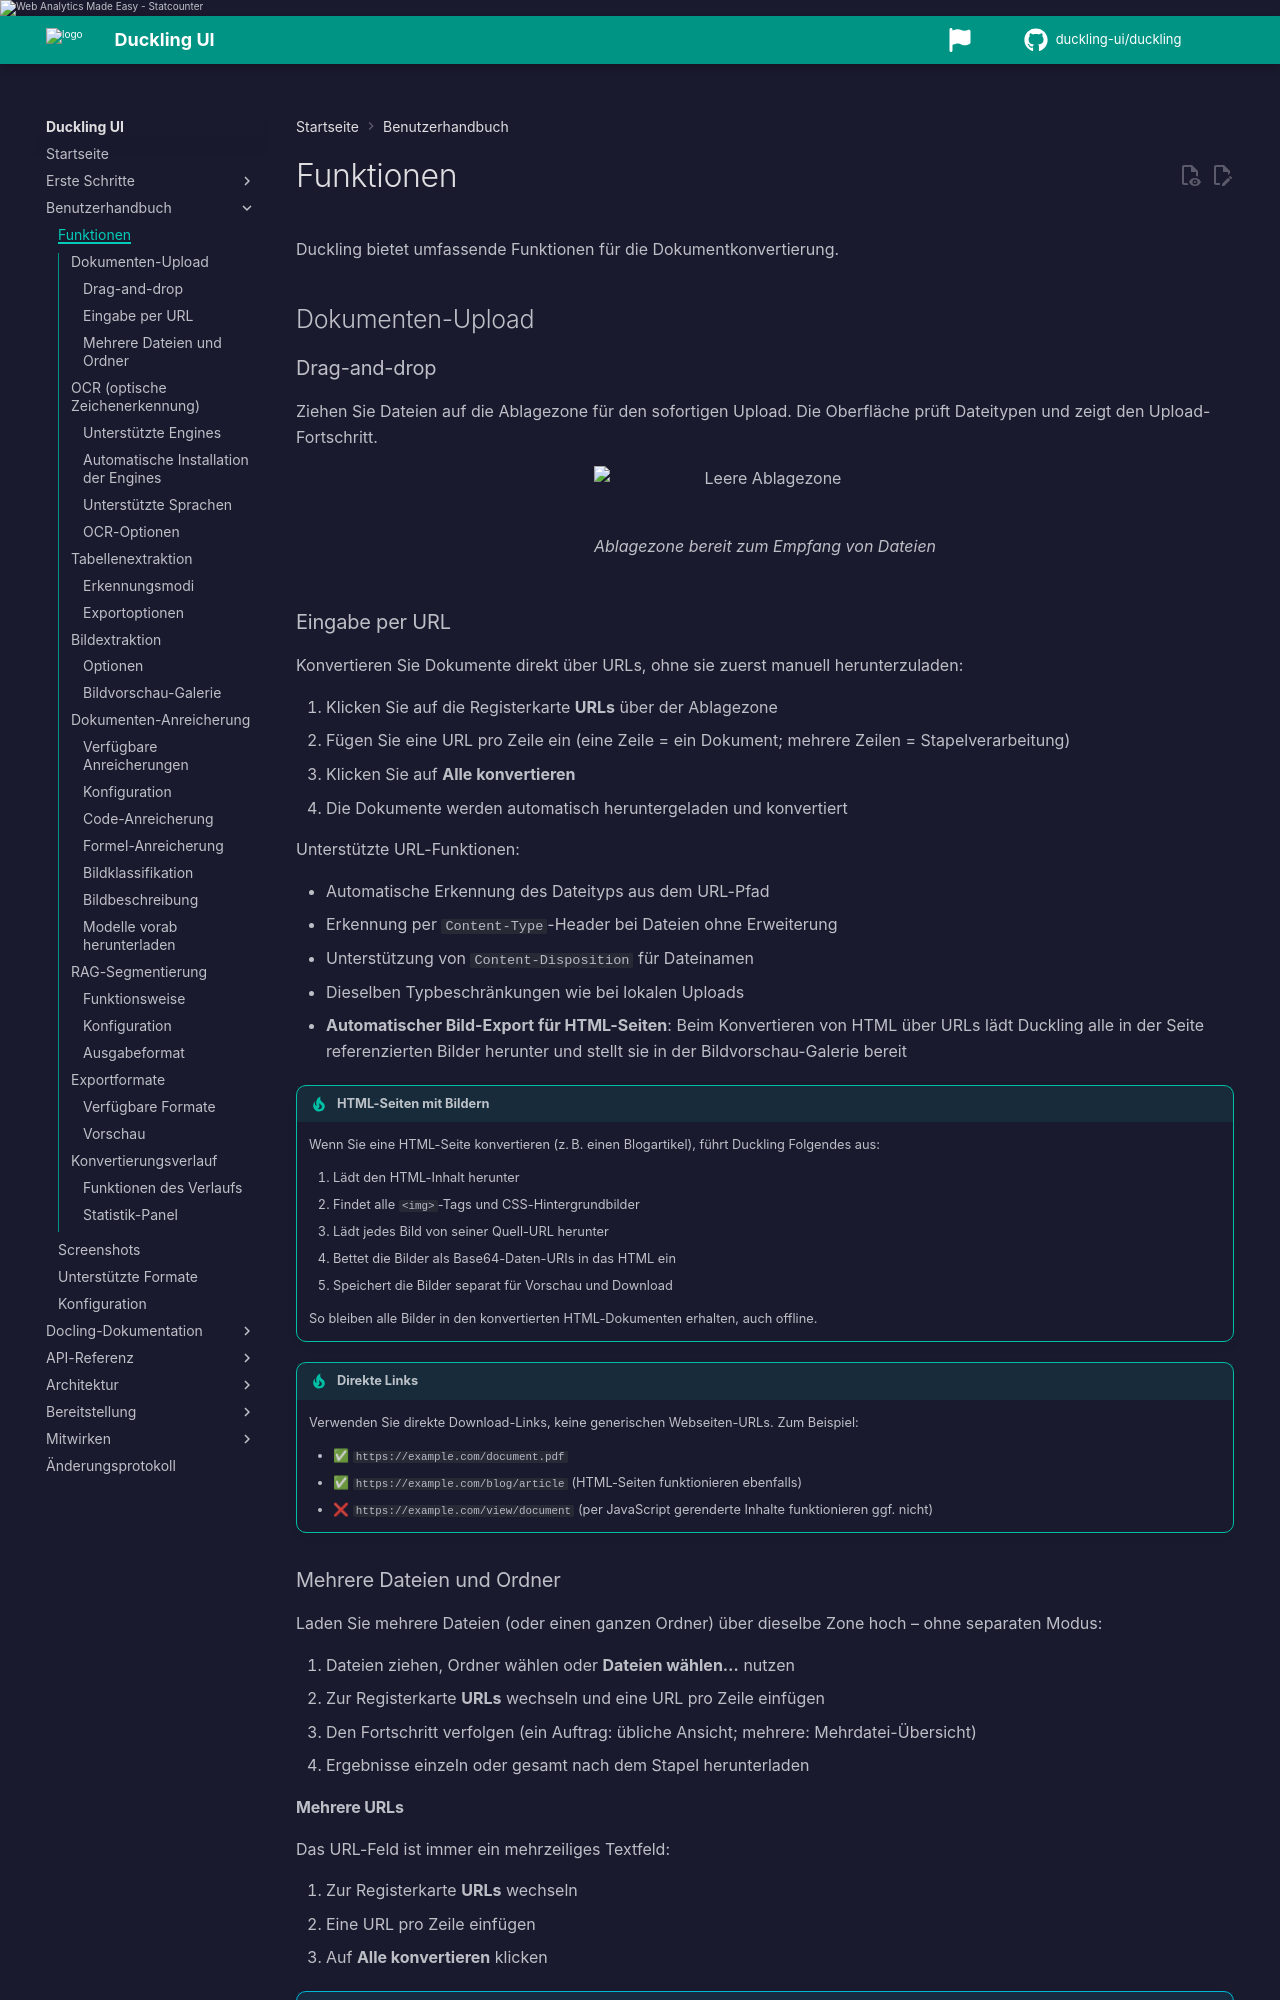

repository: duckling-ui/duckling · page: 0.0.14/de/user-guide/features/index.html · generator: mkdocs

# Funktionen

Duckling bietet umfassende Funktionen für die Dokumentkonvertierung.

## Pipeline-Modi (Standard / VLM / ASR)

**Einstellungen → Pipeline** wählt die Docling-Verarbeitungspipeline:

| Modus | Einsatz |
|-------|---------|
| **Standard** | Office, PDF, HTML — OCR, Tabellen, Layout |
| **VLM** | PDF/Bilder mit Vision-Language-Modellen |
| **ASR** | Audio/Video (Sprache-zu-Text) |

Bei **VLM** eine **VLM-Voreinstellung** wählen. Custom-VLM-JSON ist per API möglich, wenn der Server `allow_custom_vlm_config` erlaubt.

## Erweiterte Chunking-Steuerung

Chunking unterstützt docling-serve-Optionen (vollständig per API; Kern-Schalter in der UI):

- Chunker-Strategie (`hybrid` oder `hierarchical`)
- Tokenizer-Auswahl
- Markdown-Tabellen/Bilder in Chunks
- Bild-Platzhalter im Chunk-Text
- Optionales Feld `raw_text` pro Chunk

Aktivieren unter **Einstellungen → Chunking** oder RAG-Chunks im Export-Panel.

## Dokumenten-Upload

### Drag-and-drop

Ziehen Sie Dateien auf die Ablagezone für den sofortigen Upload. Die Oberfläche prüft Dateitypen und zeigt den Upload-Fortschritt.

<figure markdown="span">
  ![Leere Ablagezone](/assets/screenshots/ui/dropzone-empty-de.png){ loading=lazy }
  <figcaption>Ablagezone bereit zum Empfang von Dateien</figcaption>
</figure>
